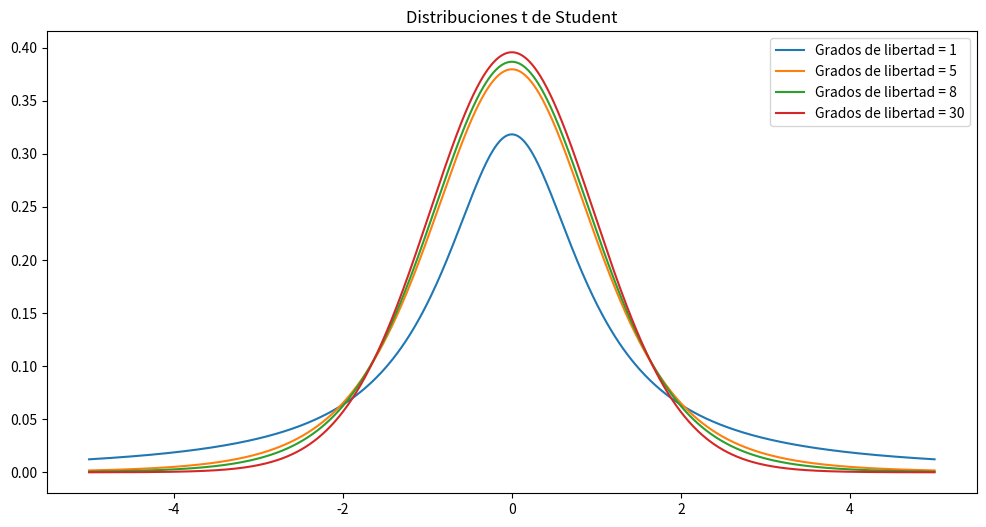
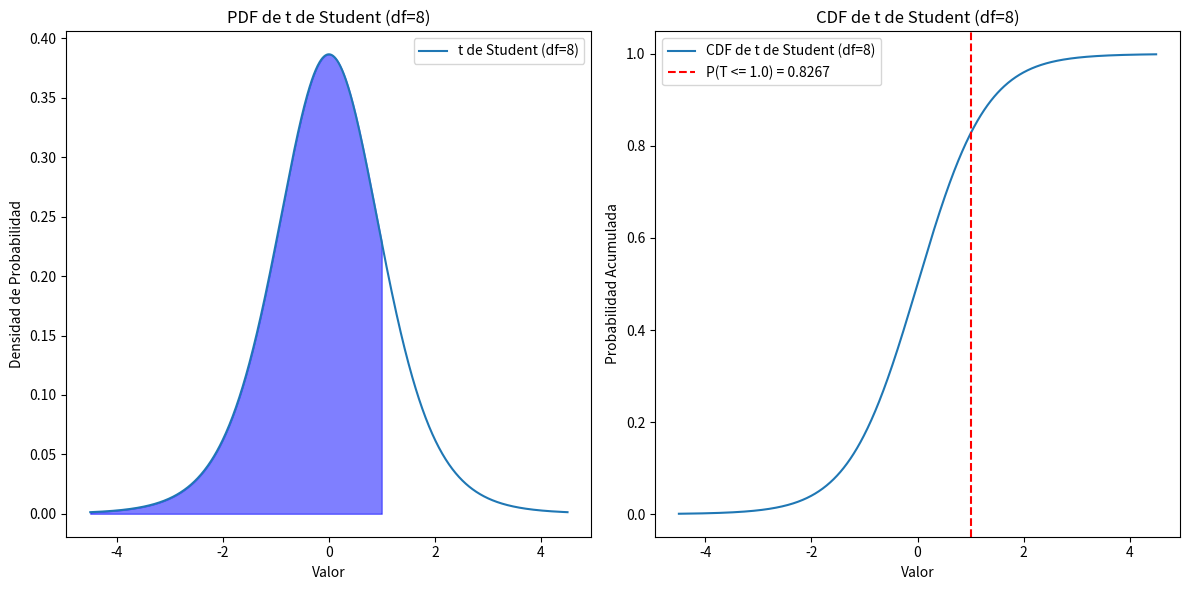

Write Python code to recreate these figures, in order.
# Importamos librerías
import numpy as np
import matplotlib.pyplot as plt
from scipy.stats import t

# Grados de libertad
df_t = [1, 5, 8, 30]

# Visualización
x_t = np.linspace(-5, 5, 1000)
plt.figure(figsize=(12, 6))
for df in df_t:
    plt.plot(x_t, t.pdf(x_t, df), label=f"Grados de libertad = {df}")
plt.title("Distribuciones t de Student")
plt.legend()
plt.show()

# Importamos librerías
import numpy as np
import matplotlib.pyplot as plt
from scipy.stats import t

# Grados de libertad, valor crítico y probabilidad
df_t = 8
t_value = 1.0
prob_t = t.cdf(t_value, df_t)
print(f"P(T <= {t_value}) con {df_t} gl: {prob_t:.4f}")
print()

# Visualización
x_t = np.linspace(t.ppf(0.001, df_t), t.ppf(0.999, df_t), 1000)
pdf_t = t.pdf(x_t, df_t)
cdf_t = t.cdf(x_t, df_t)


plt.figure(figsize=(12, 6))
plt.subplot(1, 2, 1)  # Función de densidad
plt.plot(x_t, pdf_t, label=f"t de Student (df={df_t})")
plt.fill_between(x_t, pdf_t, where=(x_t <= t_value), color="blue", alpha=0.5)
plt.title(f"PDF de t de Student (df={df_t})")
plt.xlabel("Valor")
plt.ylabel("Densidad de Probabilidad")
plt.legend()

plt.subplot(1, 2, 2)  # Función acumulada
plt.plot(x_t, cdf_t, label=f"CDF de t de Student (df={df_t})")
plt.axvline(
    x=t_value, color="red", linestyle="--", label=f"P(T <= {t_value}) = {prob_t:.4f}"
)
plt.title(f"CDF de t de Student (df={df_t})")
plt.xlabel("Valor")
plt.ylabel("Probabilidad Acumulada")
plt.legend()

plt.tight_layout()
plt.show()